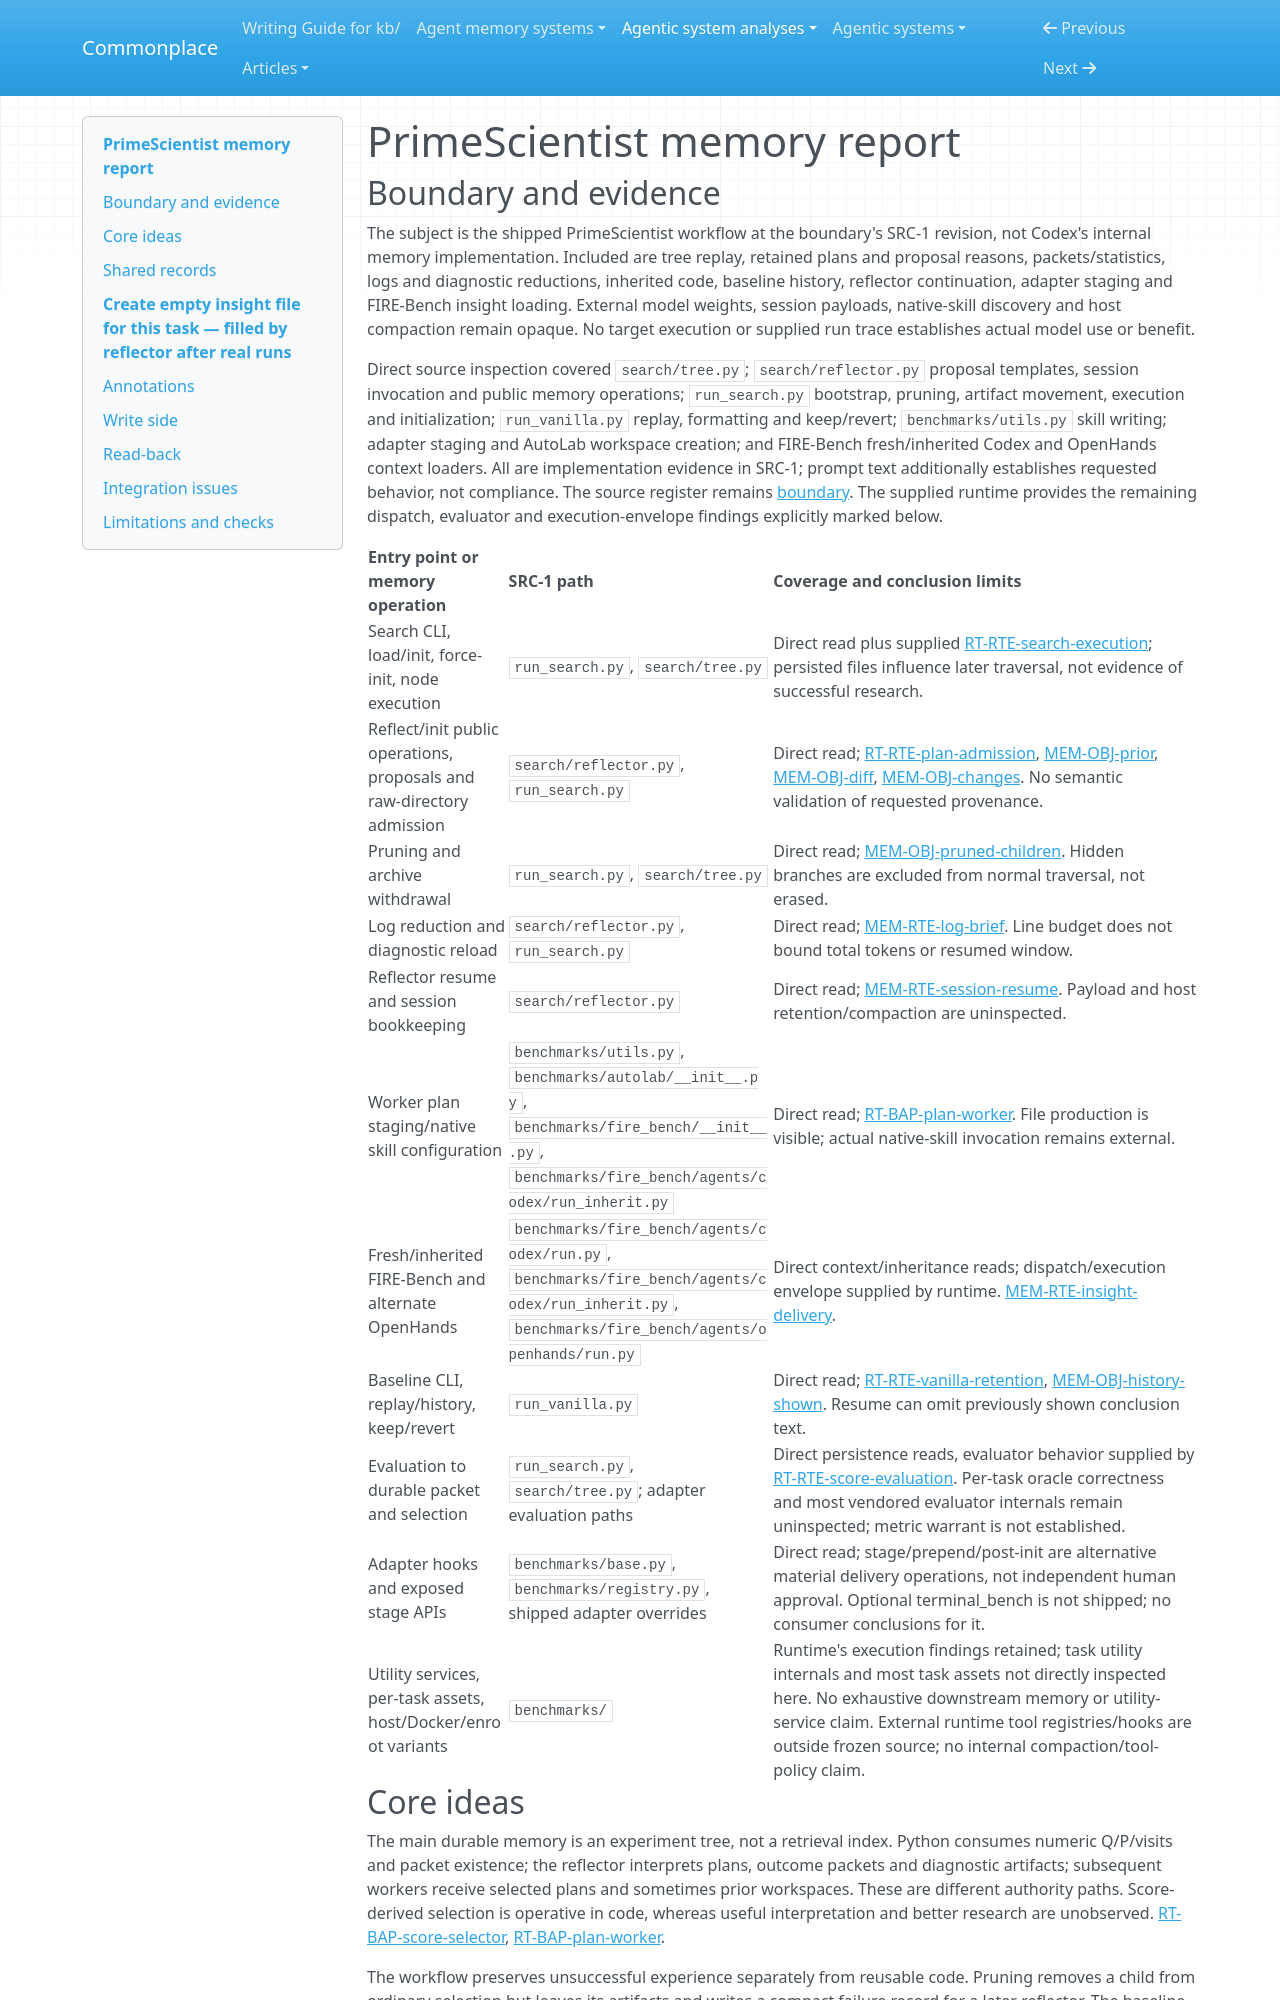

repository: zby/commonplace · page: agentic-system-analyses/retained/primescientist/memory/index.html · generator: mkdocs

---
type: agentic-system-analyses/types/agentic-system-memory-report.md
description: "PrimeScientist memory: retained experiment trees, diagnostic reductions, workspace inheritance, session continuation and conditional cross-task insight delivery."
run-id: AAS-2026-10-14-primescientist-f880686cf98a-01
source-identity: "https://github.com/henri-xyu02/PrimeScientist"
reviewed-boundary: "29971beac6f4f4b41309b1326762e1b83ceece98"
---

# PrimeScientist memory report

## Boundary and evidence

The subject is the shipped PrimeScientist workflow at the boundary's SRC-1 revision, not Codex's internal memory implementation. Included are tree replay, retained plans and proposal reasons, packets/statistics, logs and diagnostic reductions, inherited code, baseline history, reflector continuation, adapter staging and FIRE-Bench insight loading. External model weights, session payloads, native-skill discovery and host compaction remain opaque. No target execution or supplied run trace establishes actual model use or benefit.

Direct source inspection covered `search/tree.py`; `search/reflector.py` proposal templates, session invocation and public memory operations; `run_search.py` bootstrap, pruning, artifact movement, execution and initialization; `run_vanilla.py` replay, formatting and keep/revert; `benchmarks/utils.py` skill writing; adapter staging and AutoLab workspace creation; and FIRE-Bench fresh/inherited Codex and OpenHands context loaders. All are implementation evidence in SRC-1; prompt text additionally establishes requested behavior, not compliance. The source register remains [boundary](boundary.md#source-register). The supplied runtime provides the remaining dispatch, evaluator and execution-envelope findings explicitly marked below.

| Entry point or memory operation | SRC-1 path | Coverage and conclusion limits |
|---|---|---|
| Search CLI, load/init, force-init, node execution | `run_search.py`, `search/tree.py` | Direct read plus supplied [RT-RTE-search-execution](runtime.md#rt-rte-search-execution); persisted files influence later traversal, not evidence of successful research. |
| Reflect/init public operations, proposals and raw-directory admission | `search/reflector.py`, `run_search.py` | Direct read; [RT-RTE-plan-admission](runtime.md#rt-rte-plan-admission), [MEM-OBJ-prior](#mem-obj-prior), [MEM-OBJ-diff](#mem-obj-diff), [MEM-OBJ-changes](#mem-obj-changes). No semantic validation of requested provenance. |
| Pruning and archive withdrawal | `run_search.py`, `search/tree.py` | Direct read; [MEM-OBJ-pruned-children](#mem-obj-pruned-children). Hidden branches are excluded from normal traversal, not erased. |
| Log reduction and diagnostic reload | `search/reflector.py`, `run_search.py` | Direct read; [MEM-RTE-log-brief](#mem-rte-log-brief). Line budget does not bound total tokens or resumed window. |
| Reflector resume and session bookkeeping | `search/reflector.py` | Direct read; [MEM-RTE-session-resume](#mem-rte-session-resume). Payload and host retention/compaction are uninspected. |
| Worker plan staging/native skill configuration | `benchmarks/utils.py`, `benchmarks/autolab/__init__.py`, `benchmarks/fire_bench/__init__.py`, `benchmarks/fire_bench/agents/codex/run_inherit.py` | Direct read; [RT-BAP-plan-worker](runtime.md#rt-bap-plan-worker). File production is visible; actual native-skill invocation remains external. |
| Fresh/inherited FIRE-Bench and alternate OpenHands | `benchmarks/fire_bench/agents/codex/run.py`, `benchmarks/fire_bench/agents/codex/run_inherit.py`, `benchmarks/fire_bench/agents/openhands/run.py` | Direct context/inheritance reads; dispatch/execution envelope supplied by runtime. [MEM-RTE-insight-delivery](#mem-rte-insight-delivery). |
| Baseline CLI, replay/history, keep/revert | `run_vanilla.py` | Direct read; [RT-RTE-vanilla-retention](runtime.md#rt-rte-vanilla-retention), [MEM-OBJ-history-shown](#mem-obj-history-shown). Resume can omit previously shown conclusion text. |
| Evaluation to durable packet and selection | `run_search.py`, `search/tree.py`; adapter evaluation paths | Direct persistence reads, evaluator behavior supplied by [RT-RTE-score-evaluation](runtime.md#rt-rte-score-evaluation). Per-task oracle correctness and most vendored evaluator internals remain uninspected; metric warrant is not established. |
| Adapter hooks and exposed stage APIs | `benchmarks/base.py`, `benchmarks/registry.py`, shipped adapter overrides | Direct read; stage/prepend/post-init are alternative material delivery operations, not independent human approval. Optional terminal_bench is not shipped; no consumer conclusions for it. |
| Utility services, per-task assets, host/Docker/enroot variants | `benchmarks/` | Runtime's execution findings retained; task utility internals and most task assets not directly inspected here. No exhaustive downstream memory or utility-service claim. External runtime tool registries/hooks are outside frozen source; no internal compaction/tool-policy claim. |
